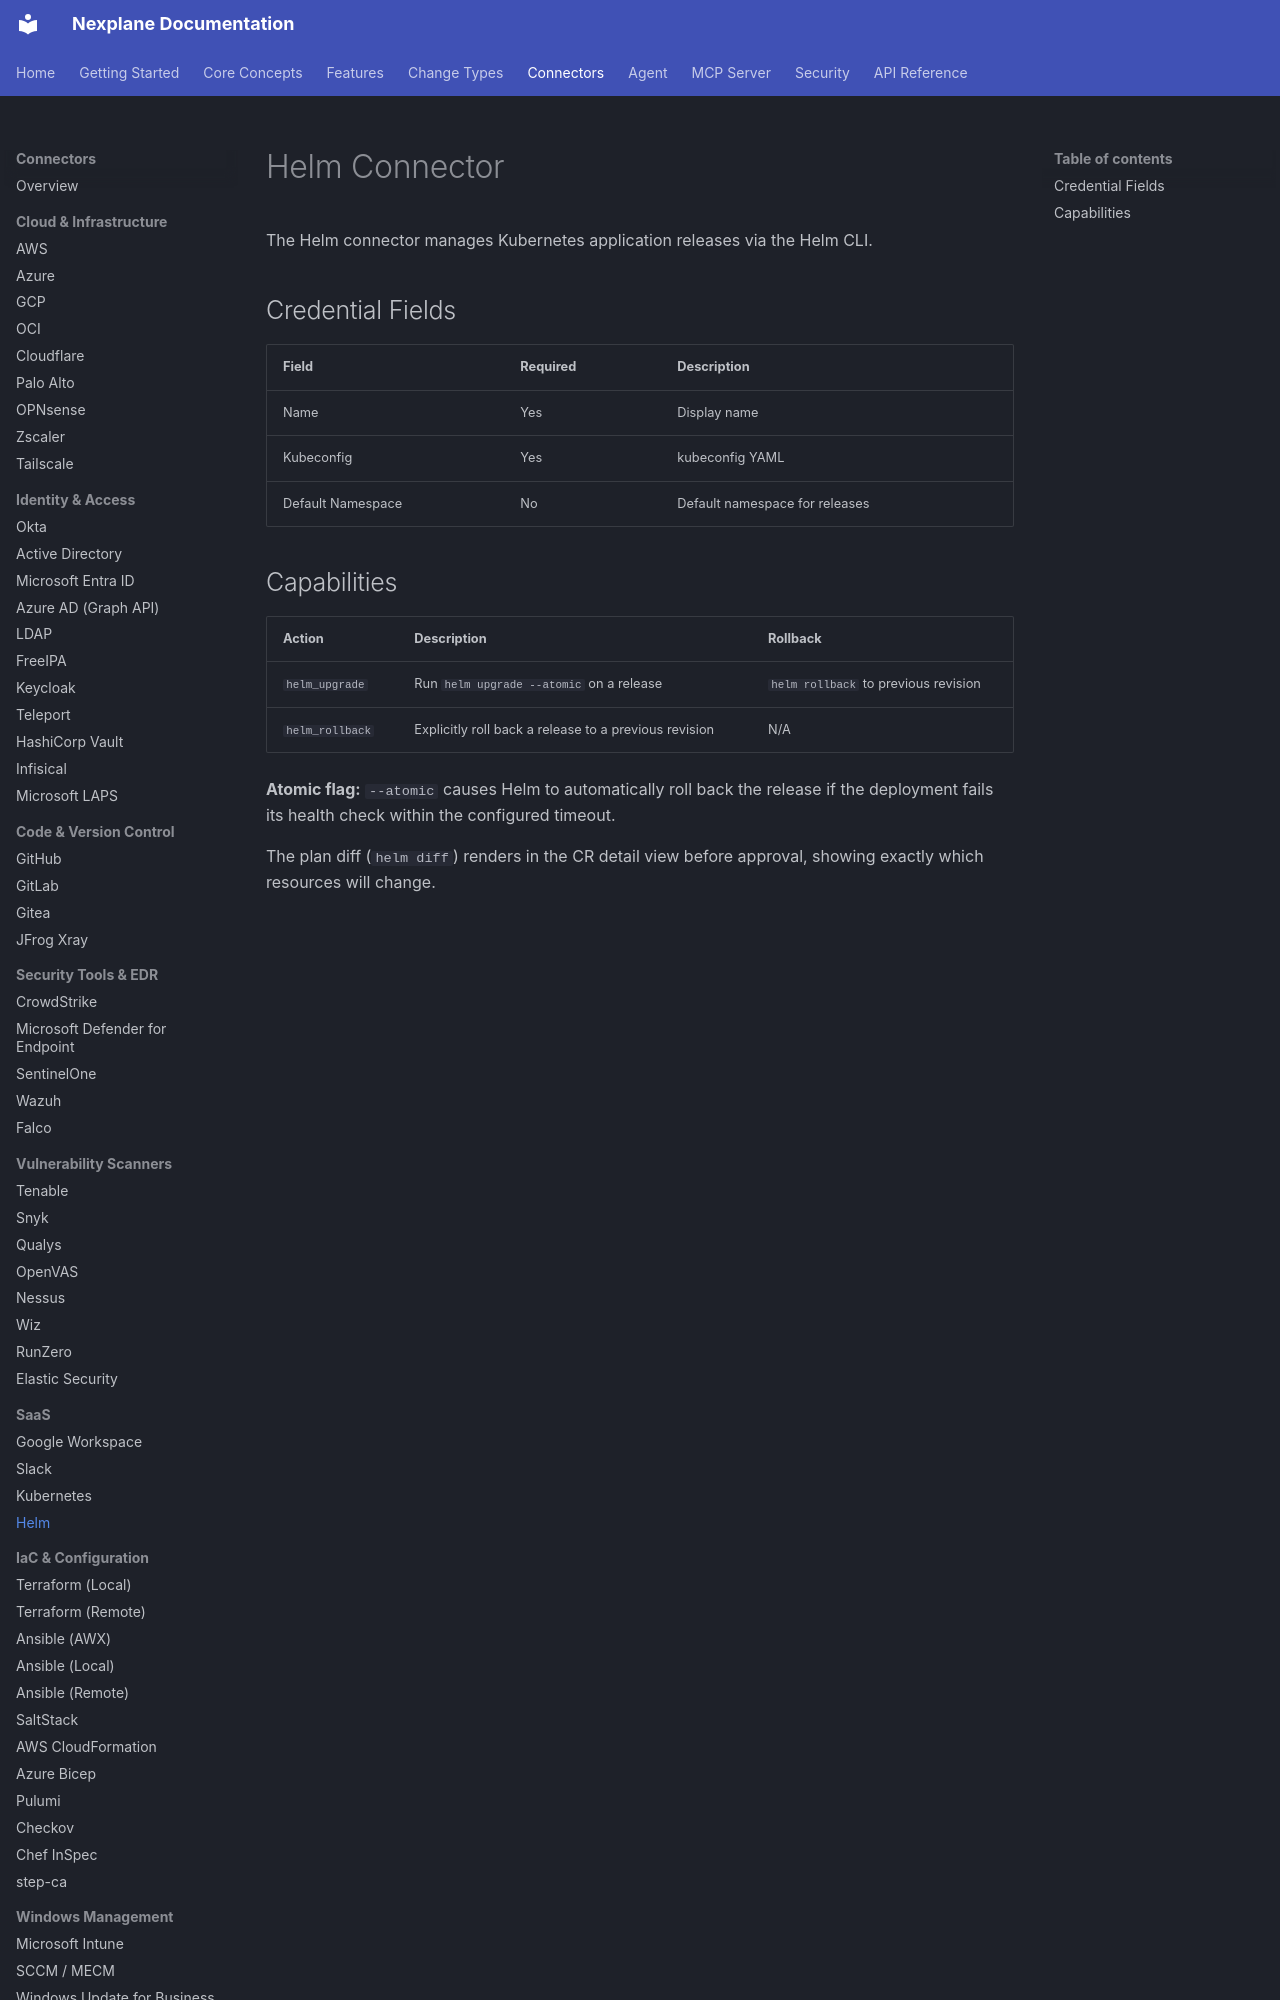

repository: youbetyourballs/nexplane-docs · page: connectors/helm/index.html · generator: mkdocs

# Helm Connector

The Helm connector manages Kubernetes application releases via the Helm CLI.

## Credential Fields

| Field | Required | Description |
|-------|----------|-------------|
| Name | Yes | Display name |
| Kubeconfig | Yes | kubeconfig YAML |
| Default Namespace | No | Default namespace for releases |
